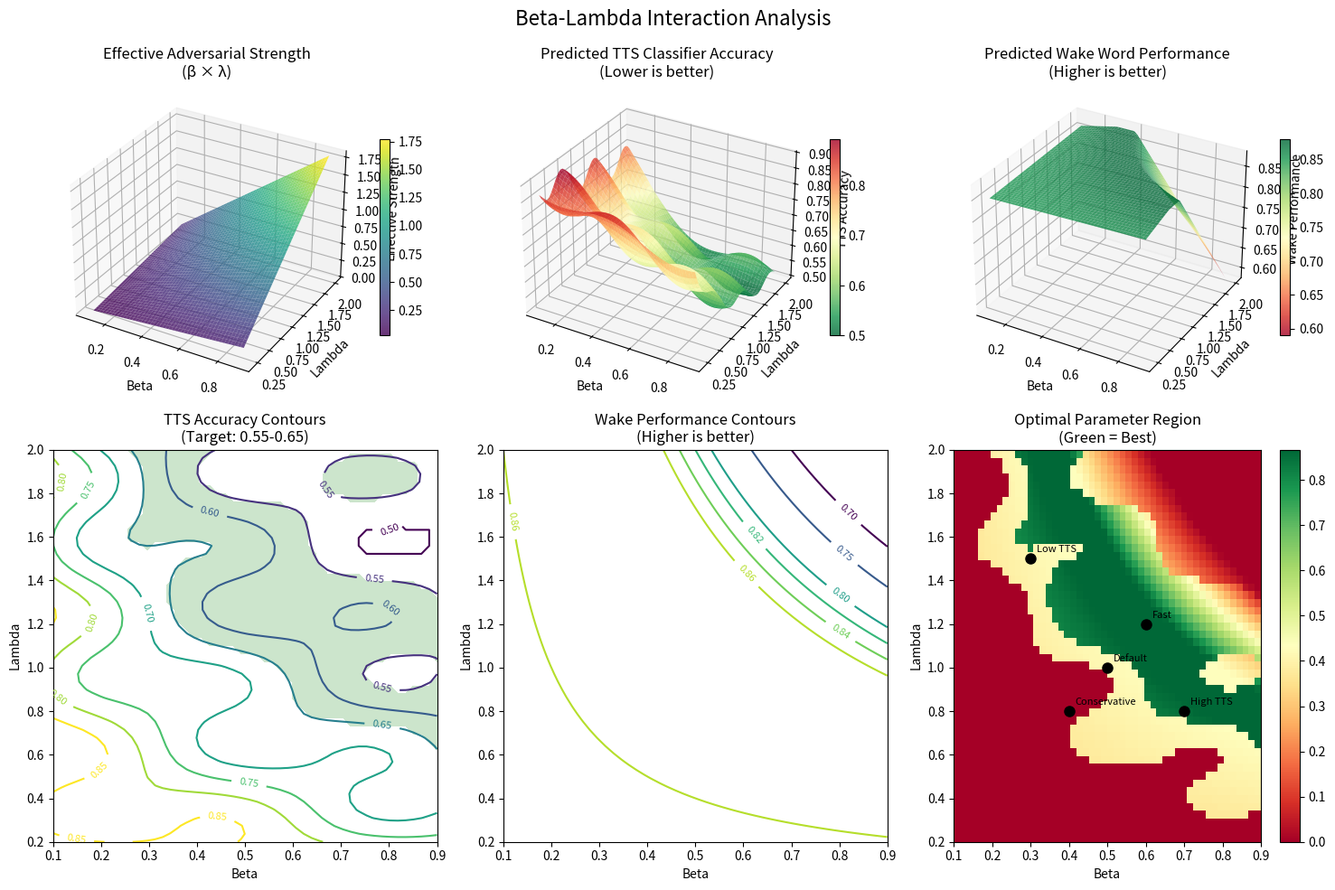
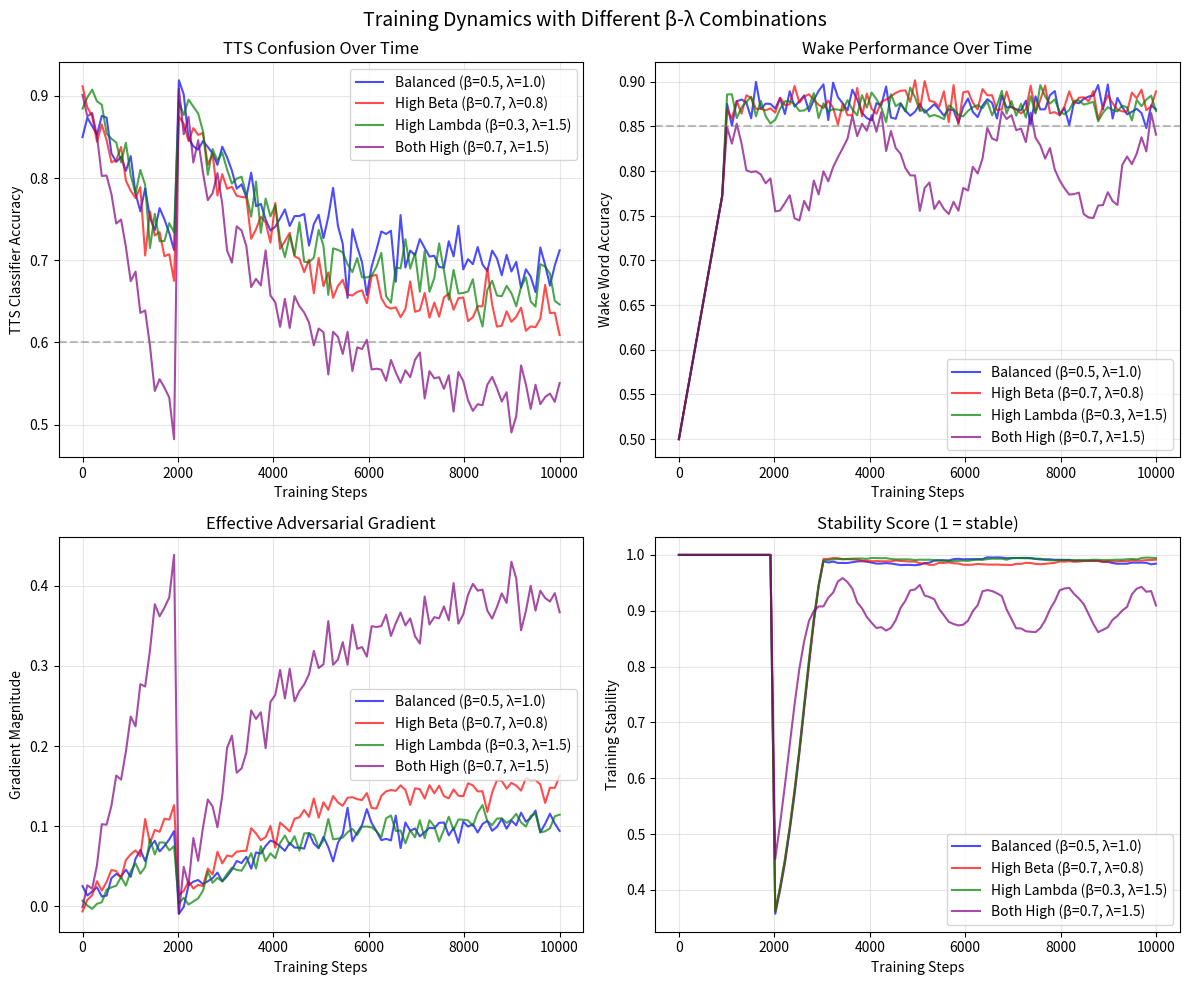

These charts were generated, in order, by the following Python code:
#!/usr/bin/env python3
"""Visualize the interaction between beta and lambda parameters."""

import numpy as np
import matplotlib.pyplot as plt
from matplotlib import cm
from mpl_toolkits.mplot3d import Axes3D

def effective_adversarial_strength(beta, lambda_val):
    """Calculate effective adversarial influence."""
    return beta * lambda_val

def predict_tts_accuracy(beta, lambda_val):
    """Predict TTS classifier accuracy based on parameters."""
    # Empirical model based on typical behavior
    strength = effective_adversarial_strength(beta, lambda_val)
    
    # Sigmoid-like function: high strength = low accuracy
    base_acc = 0.9  # Starting accuracy without adversarial
    min_acc = 0.5   # Minimum (random) accuracy
    
    # Strength affects accuracy
    tts_acc = min_acc + (base_acc - min_acc) * np.exp(-2 * strength)
    
    # Add some noise/complexity
    tts_acc += 0.05 * np.sin(beta * 10) * np.cos(lambda_val * 10)
    
    return np.clip(tts_acc, min_acc, base_acc)

def predict_wake_performance(beta, lambda_val, base_performance=0.85):
    """Predict wake word performance impact."""
    strength = effective_adversarial_strength(beta, lambda_val)
    
    # Too much adversarial training hurts performance
    if strength > 0.8:
        penalty = (strength - 0.8) * 0.3
    else:
        penalty = 0
    
    # Some adversarial training helps (up to a point)
    if strength < 0.6:
        bonus = strength * 0.05
    else:
        bonus = 0.03
    
    performance = base_performance - penalty + bonus
    return np.clip(performance, 0.5, 0.95)

def plot_interaction_surface():
    """Create 3D surface plots showing beta-lambda interaction."""
    
    fig = plt.figure(figsize=(15, 10))
    
    # Create parameter grids
    beta_range = np.linspace(0.1, 0.9, 50)
    lambda_range = np.linspace(0.2, 2.0, 50)
    beta_grid, lambda_grid = np.meshgrid(beta_range, lambda_range)
    
    # Calculate metrics for each combination
    tts_acc_grid = np.zeros_like(beta_grid)
    wake_perf_grid = np.zeros_like(beta_grid)
    strength_grid = np.zeros_like(beta_grid)
    
    for i in range(len(beta_range)):
        for j in range(len(lambda_range)):
            b = beta_grid[j, i]
            l = lambda_grid[j, i]
            tts_acc_grid[j, i] = predict_tts_accuracy(b, l)
            wake_perf_grid[j, i] = predict_wake_performance(b, l)
            strength_grid[j, i] = effective_adversarial_strength(b, l)
    
    # Plot 1: Effective Strength
    ax1 = fig.add_subplot(2, 3, 1, projection='3d')
    surf1 = ax1.plot_surface(beta_grid, lambda_grid, strength_grid,
                             cmap=cm.viridis, alpha=0.8)
    ax1.set_xlabel('Beta')
    ax1.set_ylabel('Lambda')
    ax1.set_zlabel('Effective Strength')
    ax1.set_title('Effective Adversarial Strength\n(β × λ)')
    fig.colorbar(surf1, ax=ax1, shrink=0.5)
    
    # Plot 2: TTS Accuracy
    ax2 = fig.add_subplot(2, 3, 2, projection='3d')
    surf2 = ax2.plot_surface(beta_grid, lambda_grid, tts_acc_grid,
                             cmap=cm.RdYlGn_r, alpha=0.8)
    ax2.set_xlabel('Beta')
    ax2.set_ylabel('Lambda')
    ax2.set_zlabel('TTS Accuracy')
    ax2.set_title('Predicted TTS Classifier Accuracy\n(Lower is better)')
    fig.colorbar(surf2, ax=ax2, shrink=0.5)
    
    # Plot 3: Wake Performance
    ax3 = fig.add_subplot(2, 3, 3, projection='3d')
    surf3 = ax3.plot_surface(beta_grid, lambda_grid, wake_perf_grid,
                             cmap=cm.RdYlGn, alpha=0.8)
    ax3.set_xlabel('Beta')
    ax3.set_ylabel('Lambda')
    ax3.set_zlabel('Wake Performance')
    ax3.set_title('Predicted Wake Word Performance\n(Higher is better)')
    fig.colorbar(surf3, ax=ax3, shrink=0.5)
    
    # Plot 4: Contour plot of TTS accuracy
    ax4 = fig.add_subplot(2, 3, 4)
    contour1 = ax4.contour(beta_grid, lambda_grid, tts_acc_grid, 
                           levels=[0.5, 0.55, 0.6, 0.65, 0.7, 0.75, 0.8, 0.85])
    ax4.clabel(contour1, inline=True, fontsize=8)
    ax4.set_xlabel('Beta')
    ax4.set_ylabel('Lambda')
    ax4.set_title('TTS Accuracy Contours\n(Target: 0.55-0.65)')
    
    # Highlight good region
    good_region = (tts_acc_grid >= 0.55) & (tts_acc_grid <= 0.65)
    ax4.contourf(beta_grid, lambda_grid, good_region.astype(float), 
                 levels=[0.5, 1.5], colors=['green'], alpha=0.2)
    
    # Plot 5: Contour plot of wake performance
    ax5 = fig.add_subplot(2, 3, 5)
    contour2 = ax5.contour(beta_grid, lambda_grid, wake_perf_grid,
                           levels=[0.7, 0.75, 0.8, 0.82, 0.84, 0.86, 0.88])
    ax5.clabel(contour2, inline=True, fontsize=8)
    ax5.set_xlabel('Beta')
    ax5.set_ylabel('Lambda')
    ax5.set_title('Wake Performance Contours\n(Higher is better)')
    
    # Plot 6: Optimal region combining both metrics
    ax6 = fig.add_subplot(2, 3, 6)
    
    # Define optimality score
    optimality = np.zeros_like(beta_grid)
    for i in range(len(beta_range)):
        for j in range(len(lambda_range)):
            tts = tts_acc_grid[j, i]
            wake = wake_perf_grid[j, i]
            
            # Good TTS confusion (0.55-0.65)
            if 0.55 <= tts <= 0.65:
                tts_score = 1.0
            elif 0.5 <= tts <= 0.7:
                tts_score = 0.5
            else:
                tts_score = 0.0
            
            # Good wake performance (>0.82)
            wake_score = max(0, (wake - 0.75) / 0.15)
            
            optimality[j, i] = tts_score * wake_score
    
    im = ax6.imshow(optimality, extent=[0.1, 0.9, 0.2, 2.0], 
                    origin='lower', aspect='auto', cmap=cm.RdYlGn)
    ax6.set_xlabel('Beta')
    ax6.set_ylabel('Lambda')
    ax6.set_title('Optimal Parameter Region\n(Green = Best)')
    fig.colorbar(im, ax=ax6)
    
    # Add common configurations
    configs = [
        (0.5, 1.0, 'Default'),
        (0.7, 0.8, 'High TTS'),
        (0.3, 1.5, 'Low TTS'),
        (0.6, 1.2, 'Fast'),
        (0.4, 0.8, 'Conservative')
    ]
    
    for beta, lam, label in configs:
        ax6.plot(beta, lam, 'ko', markersize=8)
        ax6.annotate(label, (beta, lam), xytext=(5, 5), 
                    textcoords='offset points', fontsize=8)
    
    plt.suptitle('Beta-Lambda Interaction Analysis', fontsize=16)
    plt.tight_layout()
    plt.savefig('beta_lambda_interaction.png', dpi=150)
    plt.show()

def plot_training_dynamics():
    """Show how the interaction changes during training."""
    
    fig, axes = plt.subplots(2, 2, figsize=(12, 10))
    
    # Simulate training progression
    steps = np.linspace(0, 10000, 100)
    
    # Different beta-lambda combinations
    configs = [
        (0.5, 1.0, 'Balanced (β=0.5, λ=1.0)'),
        (0.7, 0.8, 'High Beta (β=0.7, λ=0.8)'),
        (0.3, 1.5, 'High Lambda (β=0.3, λ=1.5)'),
        (0.7, 1.5, 'Both High (β=0.7, λ=1.5)'),
    ]
    
    colors = ['blue', 'red', 'green', 'purple']
    
    for idx, (beta, lambda_val, label) in enumerate(configs):
        color = colors[idx]
        
        # Simulate metrics over time
        tts_accs = []
        wake_accs = []
        
        for step in steps:
            # Early training: TTS learns quickly
            progress = step / 10000
            
            # TTS accuracy trajectory
            if progress < 0.2:
                # Quick initial learning
                tts_base = 0.9 - progress * 2 * beta * lambda_val
            else:
                # Convergence to confused state
                target_tts = predict_tts_accuracy(beta, lambda_val)
                tts_base = target_tts + (0.9 - target_tts) * np.exp(-5 * (progress - 0.2))
            
            tts_acc = tts_base + np.random.normal(0, 0.02)
            tts_accs.append(tts_acc)
            
            # Wake accuracy trajectory
            if progress < 0.1:
                # Initial learning
                wake_acc = 0.5 + progress * 3
            else:
                # Affected by adversarial training
                wake_target = predict_wake_performance(beta, lambda_val)
                wake_acc = wake_target + np.random.normal(0, 0.01)
                
                # Add some oscillation if parameters too high
                if beta * lambda_val > 0.8:
                    wake_acc += 0.05 * np.sin(progress * 20)
            
            wake_accs.append(wake_acc)
        
        # Plot TTS accuracy
        axes[0, 0].plot(steps, tts_accs, color=color, label=label, alpha=0.7)
        
        # Plot wake accuracy
        axes[0, 1].plot(steps, wake_accs, color=color, label=label, alpha=0.7)
        
        # Plot effective gradient magnitude (simulated)
        grad_magnitude = [beta * lambda_val * (0.9 - tts) for tts in tts_accs]
        axes[1, 0].plot(steps, grad_magnitude, color=color, label=label, alpha=0.7)
        
        # Plot stability (inverse of variance)
        window = 20
        stability = []
        for i in range(len(wake_accs)):
            if i < window:
                stability.append(1.0)
            else:
                variance = np.var(wake_accs[i-window:i])
                stability.append(1.0 / (1.0 + variance * 100))
        axes[1, 1].plot(steps, stability, color=color, label=label, alpha=0.7)
    
    # Configure plots
    axes[0, 0].set_xlabel('Training Steps')
    axes[0, 0].set_ylabel('TTS Classifier Accuracy')
    axes[0, 0].set_title('TTS Confusion Over Time')
    axes[0, 0].axhline(y=0.6, color='gray', linestyle='--', alpha=0.5)
    axes[0, 0].legend()
    axes[0, 0].grid(True, alpha=0.3)
    
    axes[0, 1].set_xlabel('Training Steps')
    axes[0, 1].set_ylabel('Wake Word Accuracy')
    axes[0, 1].set_title('Wake Performance Over Time')
    axes[0, 1].axhline(y=0.85, color='gray', linestyle='--', alpha=0.5)
    axes[0, 1].legend()
    axes[0, 1].grid(True, alpha=0.3)
    
    axes[1, 0].set_xlabel('Training Steps')
    axes[1, 0].set_ylabel('Gradient Magnitude')
    axes[1, 0].set_title('Effective Adversarial Gradient')
    axes[1, 0].legend()
    axes[1, 0].grid(True, alpha=0.3)
    
    axes[1, 1].set_xlabel('Training Steps')
    axes[1, 1].set_ylabel('Training Stability')
    axes[1, 1].set_title('Stability Score (1 = stable)')
    axes[1, 1].legend()
    axes[1, 1].grid(True, alpha=0.3)
    
    plt.suptitle('Training Dynamics with Different β-λ Combinations', fontsize=14)
    plt.tight_layout()
    plt.savefig('beta_lambda_dynamics.png', dpi=150)
    plt.show()

if __name__ == "__main__":
    print("Generating beta-lambda interaction visualizations...")
    
    print("\n1. Creating 3D surface plots...")
    plot_interaction_surface()
    
    print("\n2. Creating training dynamics plots...")
    plot_training_dynamics()
    
    print("\nVisualizations saved as:")
    print("  - beta_lambda_interaction.png")
    print("  - beta_lambda_dynamics.png")
    
    print("\nKey insights:")
    print("  • Effective strength = β × λ")
    print("  • Target TTS accuracy: 55-65%")
    print("  • Optimal region typically: β∈[0.4,0.6], λ∈[0.8,1.2]")
    print("  • High β×λ (>0.8) risks wake performance degradation")
    print("  • Low β×λ (<0.3) provides minimal adaptation benefit")
